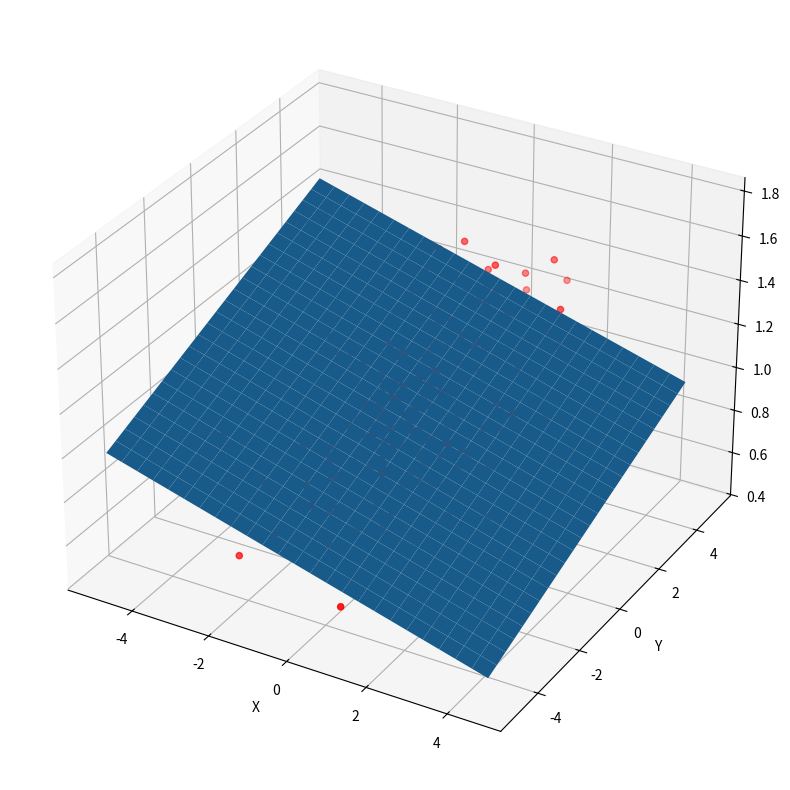

Write the Python code that produced this figure.
%matplotlib widget
from mpl_toolkits.mplot3d import axes3d
import matplotlib.pyplot as plt
import numpy as np

rng = np.random.RandomState(1)

def plane(X, Y, eps=0):
    return 1 - 0.05*X + 0.05*Y + eps*rng.standard_normal(X.shape[0])

x = np.arange(-5,5,0.4)
y = np.arange(-5,5,0.4)
X,Y = np.meshgrid(x,y)
Z = plane(X,Y)

PX = 2*np.dot(rng.rand(2, 2), rng.randn(2, 200)).T
PZ = plane(PX[:,0], PX[:,1], 0.2)

fig = plt.figure(figsize=(10,10))
ax = fig.add_subplot(111, projection='3d')


# Plot a 3D surface
ax.plot_surface(X, Y, Z);
ax.scatter(PX[:,0], PX[:,1], PZ, c='red')

ax.set_xlabel('X')
ax.set_ylabel('Y')
ax.set_zlabel('Z')

